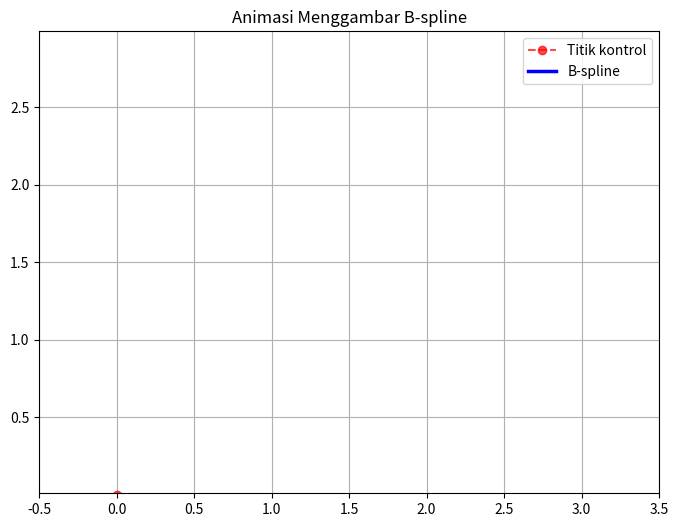

This chart was generated by the following Python code:
import numpy as np
import matplotlib.pyplot as plt
from matplotlib.animation import FuncAnimation
from scipy.interpolate import BSpline

# === Dot control ===
control_points = np.array([
    [0, 0],
    [1, 2],
    [2, 3],
    [3, 2],
    [2, 0]
])
x = control_points[:, 0]
y = control_points[:, 1]
n_points = len(control_points)

# === Make B-spline ===
p = 3  # derajat kubik
n = n_points - 1
knots = np.concatenate((
    np.zeros(p),
    np.linspace(0, 1, n - p + 2),
    np.ones(p)
))
spl_x = BSpline(knots, x, p, extrapolate=False)
spl_y = BSpline(knots, y, p, extrapolate=False)

# Evaluasi kurva penuh untuk referensi
t_full = np.linspace(0, 1, 300)
curve_full_x = spl_x(t_full)
curve_full_y = spl_y(t_full)

# === Setup plot ===
fig, ax = plt.subplots(figsize=(8, 6))
ax.set_xlim(-0.5, 3.5)
ax.set_ylim(-0.5, 3.5)
ax.set_title('Animasi Menggambar B-spline')
ax.grid(True)
ax.axis('equal')

# Elemen animasi (awalnya kosong)
line_control, = ax.plot([], [], 'ro--', alpha=0.7, label='Titik kontrol', linewidth=1.5)
line_curve, = ax.plot([], [], 'b-', linewidth=2.5, label='B-spline')
ax.legend()

# Total frame: cukup untuk tampilkan semua titik + semua segmen kurva
frames_control = n_points          # untuk garis kontrol
frames_curve = len(t_full)         # untuk kurva
total_frames = frames_control + frames_curve

# === Fungsi animasi ===
def animate(frame):
    if frame < frames_control:
        # Tahap 1: Gambar titik kontrol & garis penghubung per titik
        k = frame + 1
        line_control.set_data(x[:k], y[:k])
        line_curve.set_data([], [])  # kurva belum muncul
    else:
        # Tahap 2: Gambar kurva secara bertahap
        idx = frame - frames_control
        line_curve.set_data(curve_full_x[:idx], curve_full_y[:idx])
        # Titik kontrol tetap utuh
        line_control.set_data(x, y)
    return line_control, line_curve

# === Buat animasi ===
anim = FuncAnimation(
    fig,
    animate,
    frames=total_frames,
    interval=50,   # 20 FPS
    blit=True,
    repeat=True
)

plt.show()